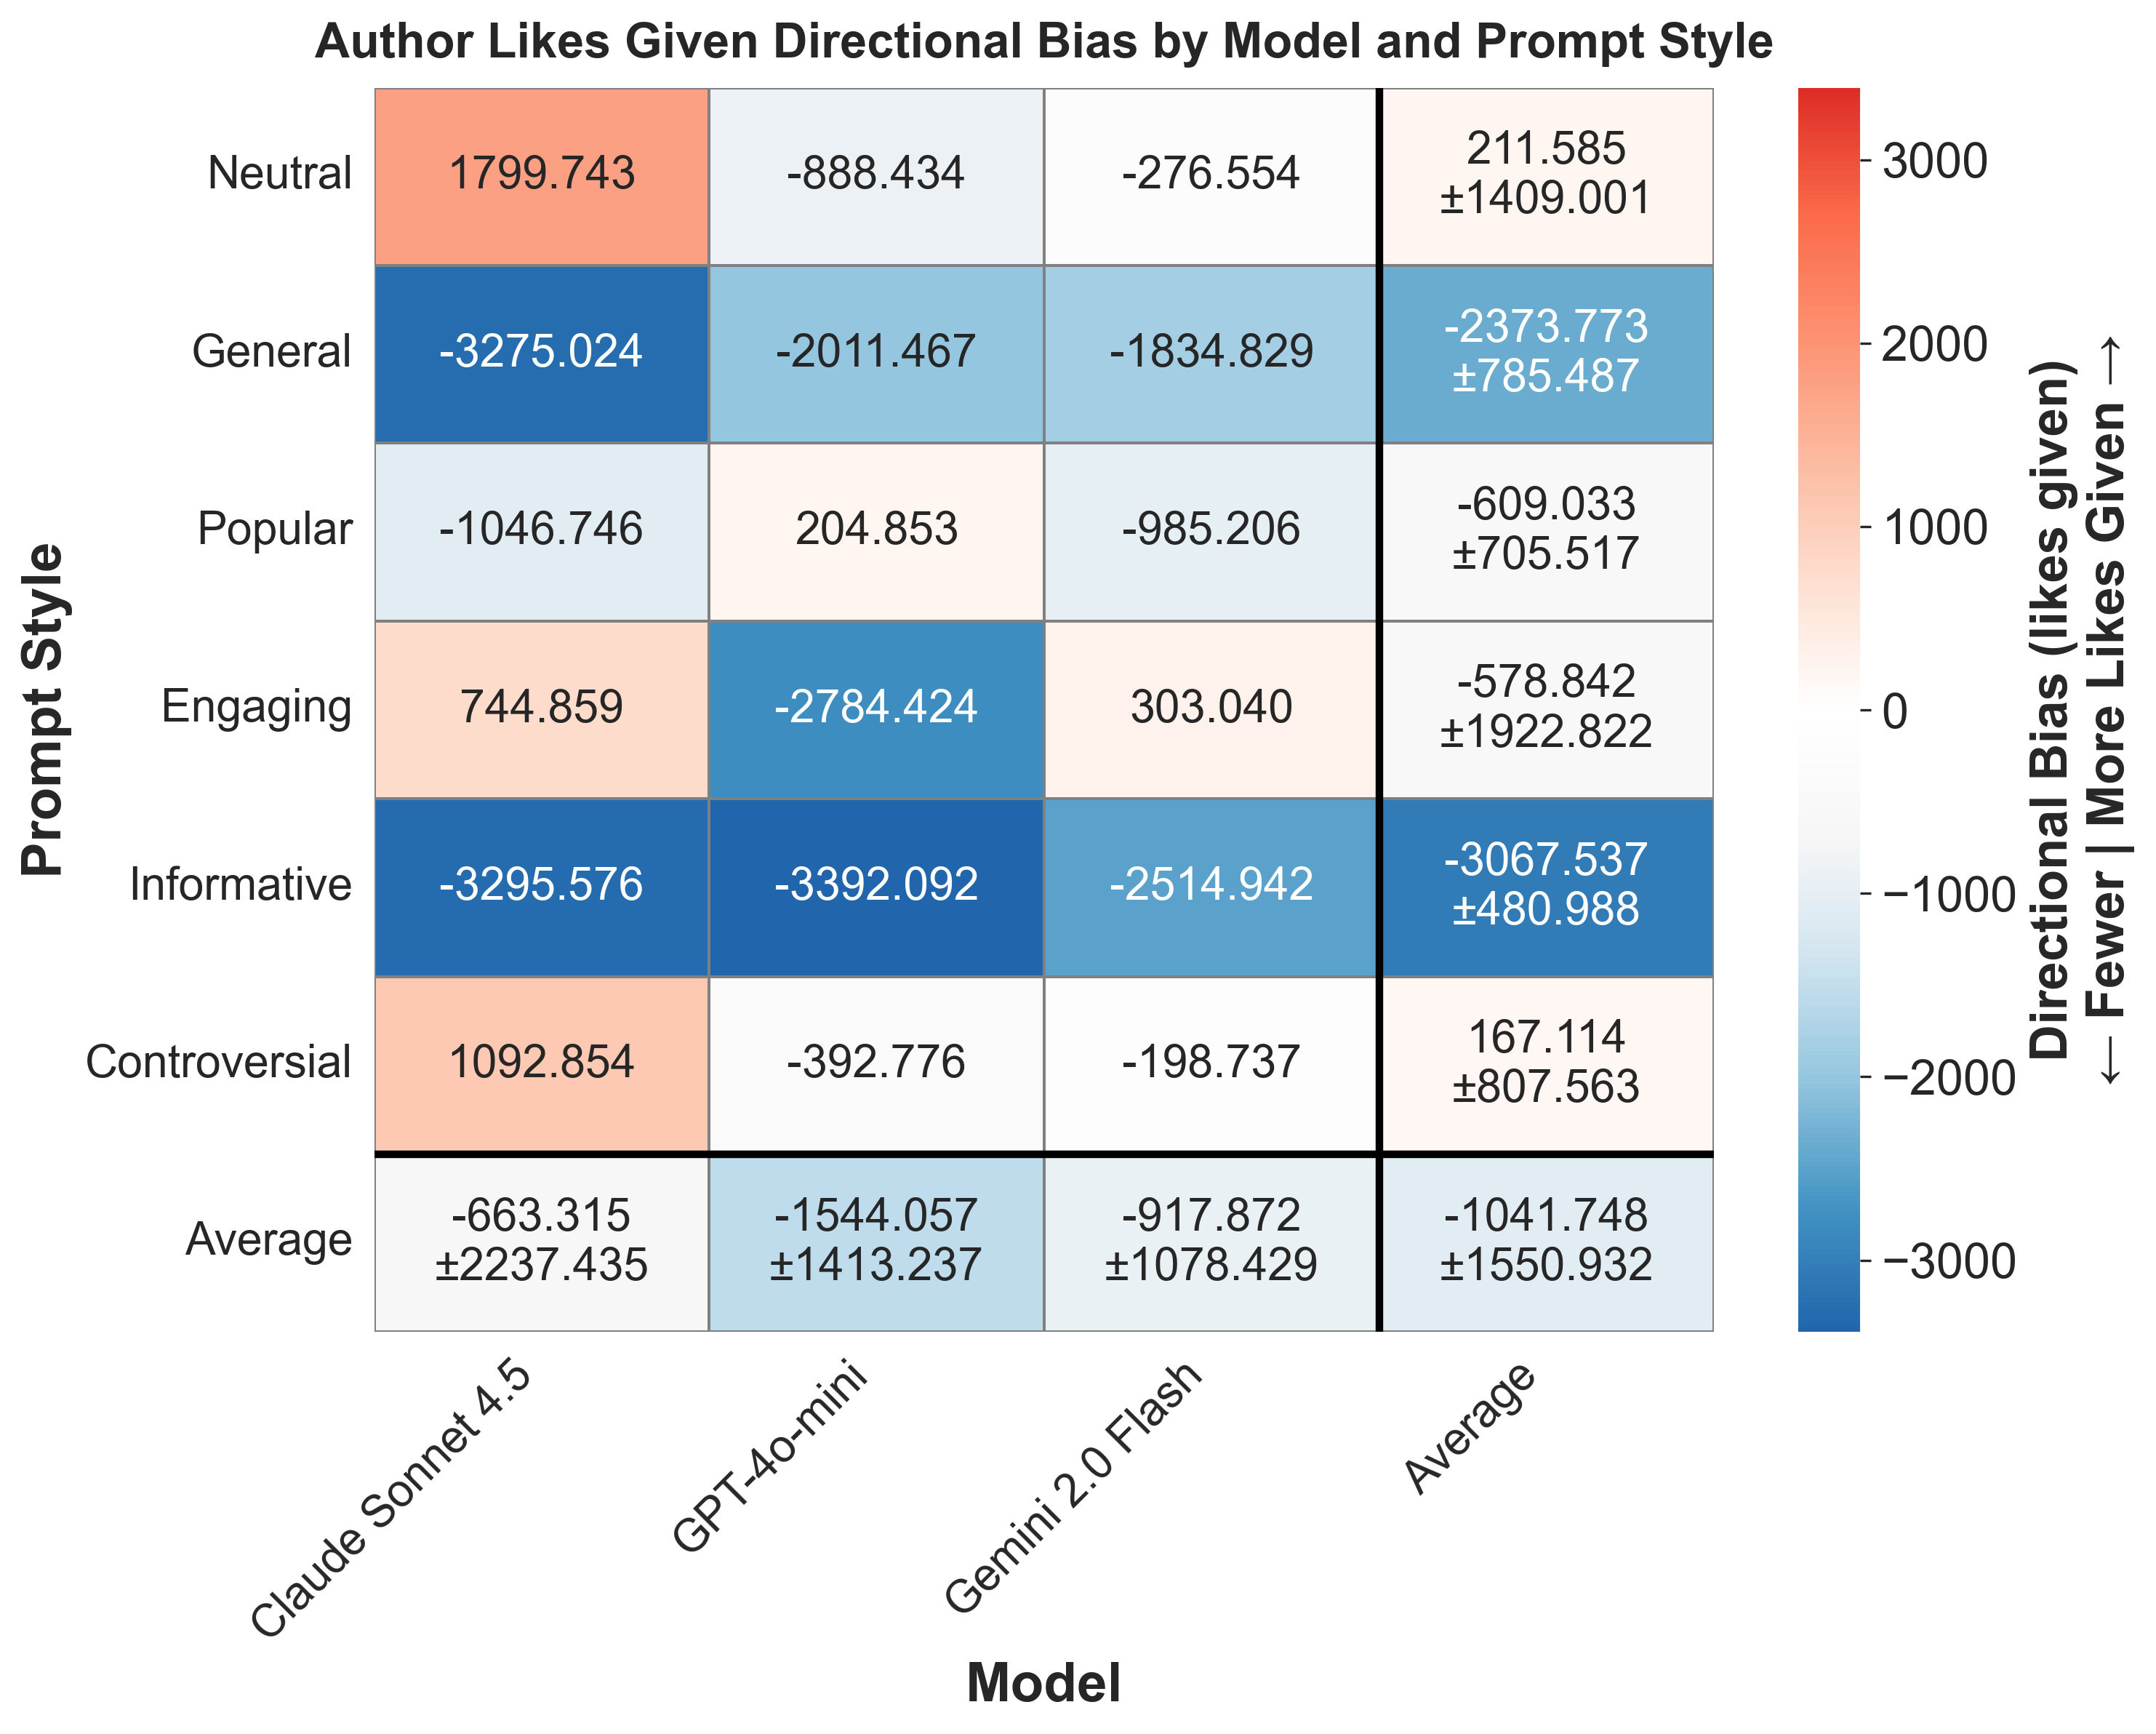

The data file committed next to this chart (first rows):
provider, prompt_style, mean_bias, std_bias, provider_label
anthropic, controversial, 1093, , Claude Sonnet 4.5
anthropic, engaging, 744.9, , Claude Sonnet 4.5
anthropic, general, -3275, , Claude Sonnet 4.5
anthropic, informative, -3296, , Claude Sonnet 4.5
anthropic, neutral, 1800, , Claude Sonnet 4.5
anthropic, popular, -1047, , Claude Sonnet 4.5
gemini, controversial, -198.7, , Gemini 2.0 Flash
gemini, engaging, 303, , Gemini 2.0 Flash
gemini, general, -1835, , Gemini 2.0 Flash
gemini, informative, -2515, , Gemini 2.0 Flash
gemini, neutral, -276.6, , Gemini 2.0 Flash
gemini, popular, -985.2, , Gemini 2.0 Flash
openai, controversial, -392.8, , GPT-4o-mini
openai, engaging, -2784, , GPT-4o-mini
openai, general, -2011, , GPT-4o-mini
openai, informative, -3392, , GPT-4o-mini
openai, neutral, -888.4, , GPT-4o-mini
openai, popular, 204.9, , GPT-4o-mini
